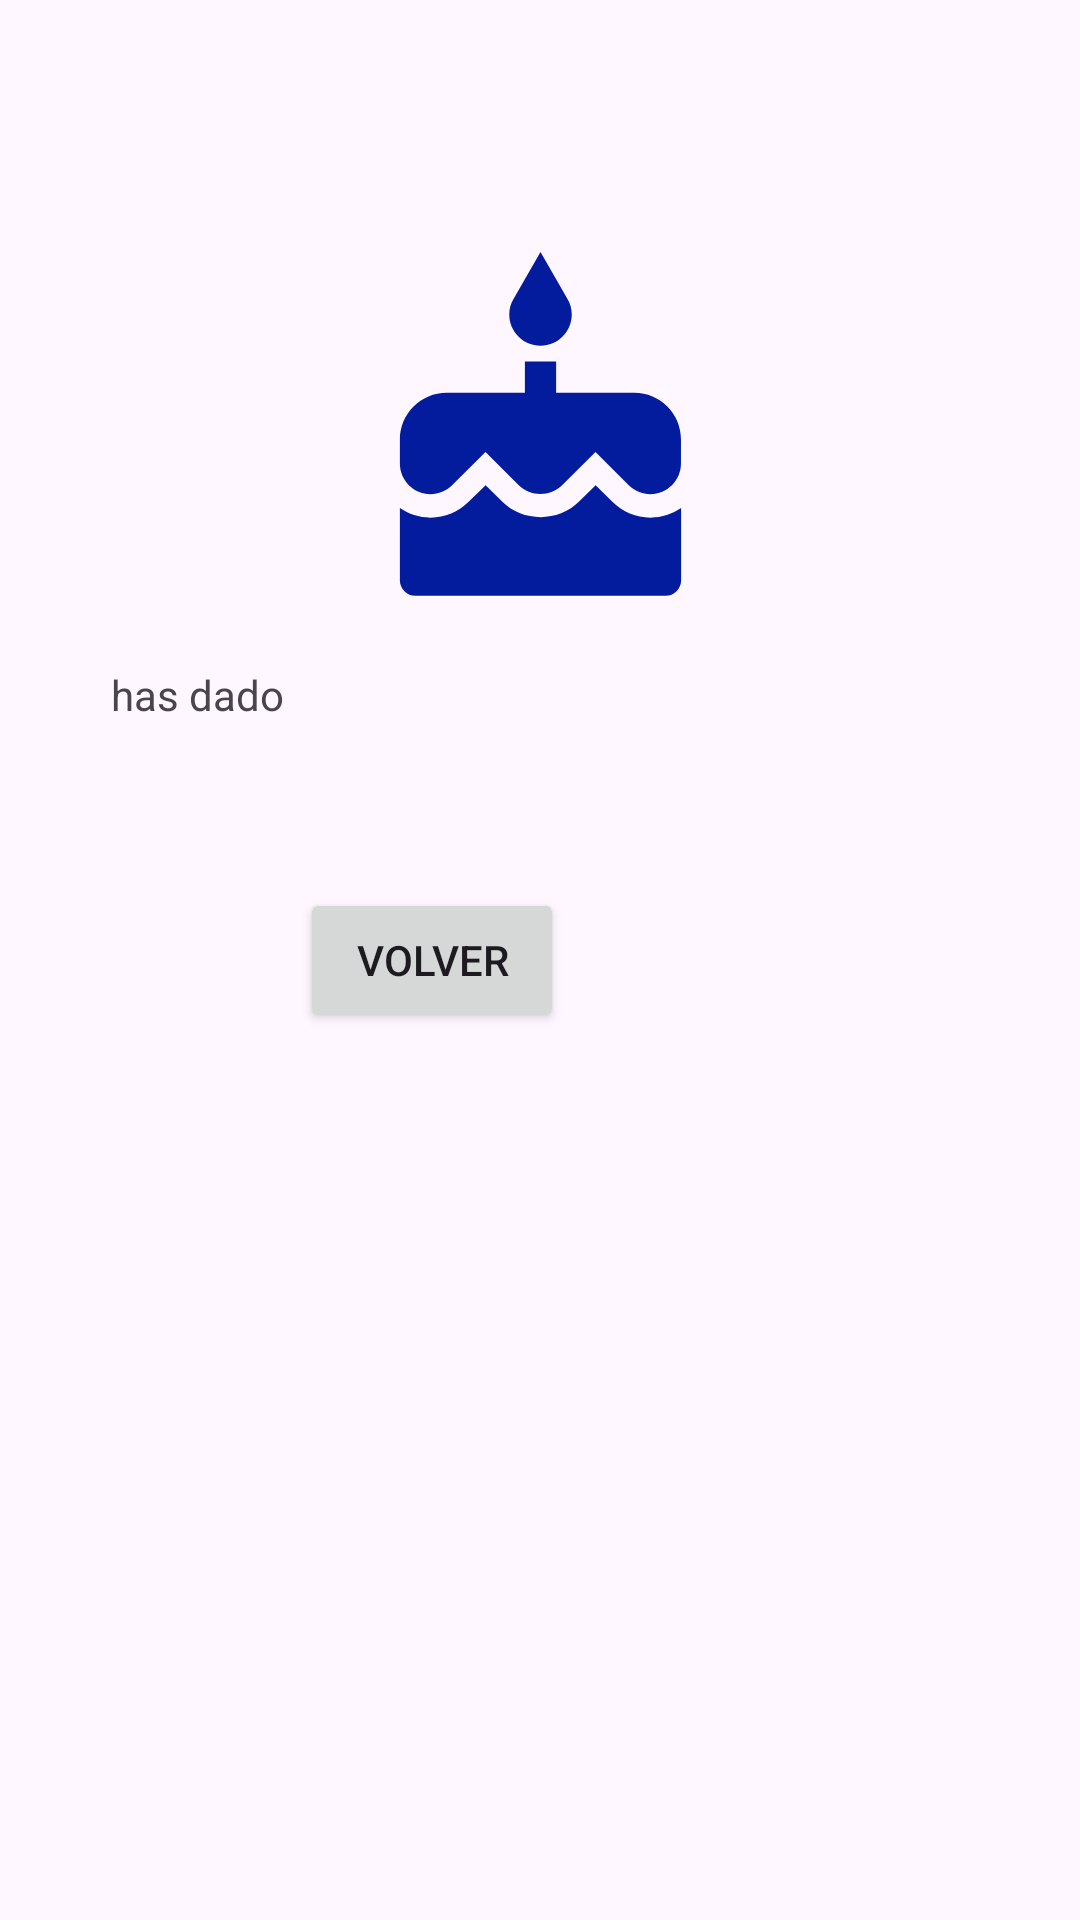

This screen was rendered from an Android layout file. Write that file and the resources it references.
<!-- AndroidManifest.xml: application theme Theme.Cumpleaños -->
<!-- res/layout/activity_calcula_cumple.xml -->
<?xml version="1.0" encoding="utf-8"?>
<androidx.constraintlayout.widget.ConstraintLayout xmlns:android="http://schemas.android.com/apk/res/android"
    xmlns:app="http://schemas.android.com/apk/res-auto"
    xmlns:tools="http://schemas.android.com/tools"
    android:id="@+id/main"
    android:layout_width="match_parent"
    android:layout_height="match_parent"
    tools:context=".CalculaCumple">

    <ImageView
        android:id="@+id/vueltassol"
        android:layout_width="0dp"
        android:layout_height="0dp"
        android:layout_marginStart="68dp"
        android:layout_marginTop="84dp"
        android:layout_marginEnd="68dp"
        android:layout_marginBottom="87dp"
        app:layout_constraintBottom_toTopOf="@+id/volver"
        app:layout_constraintEnd_toEndOf="parent"
        app:layout_constraintStart_toStartOf="parent"
        app:layout_constraintTop_toTopOf="parent"
        app:srcCompat="@drawable/baseline_cake_24" />

    <Button
        android:id="@+id/volver"
        android:layout_width="wrap_content"
        android:layout_height="wrap_content"
        android:layout_marginEnd="88dp"
        android:layout_marginBottom="296dp"
        android:text="Volver"
        app:layout_constraintBottom_toBottomOf="parent"
        app:layout_constraintEnd_toEndOf="@+id/vueltas"
        app:layout_constraintTop_toBottomOf="@+id/vueltassol" />

    <TextView
        android:id="@+id/vueltas"
        android:layout_width="239dp"
        android:layout_height="62dp"
        android:layout_marginEnd="84dp"
        android:layout_marginBottom="356dp"
        android:text="has dado"
        app:layout_constraintBottom_toBottomOf="parent"
        app:layout_constraintEnd_toEndOf="parent" />

</androidx.constraintlayout.widget.ConstraintLayout>
<!-- resources referenced by this layout -->
<resources>
  <!-- drawable baseline_cake_24 (drawable) -->
  <vector xmlns:android="http://schemas.android.com/apk/res/android" android:height="24dp" android:tint="#031C9E" android:viewportHeight="24" android:viewportWidth="24" android:width="24dp">
        
      <path android:fillColor="@android:color/white" android:pathData="M12,6c1.11,0 2,-0.9 2,-2 0,-0.38 -0.1,-0.73 -0.29,-1.03L12,0l-1.71,2.97c-0.19,0.3 -0.29,0.65 -0.29,1.03 0,1.1 0.9,2 2,2zM16.6,15.99l-1.07,-1.07 -1.08,1.07c-1.3,1.3 -3.58,1.31 -4.89,0l-1.07,-1.07 -1.09,1.07C6.75,16.64 5.88,17 4.96,17c-0.73,0 -1.4,-0.23 -1.96,-0.61L3,21c0,0.55 0.45,1 1,1h16c0.55,0 1,-0.45 1,-1v-4.61c-0.56,0.38 -1.23,0.61 -1.96,0.61 -0.92,0 -1.79,-0.36 -2.44,-1.01zM18,9h-5L13,7h-2v2L6,9c-1.66,0 -3,1.34 -3,3v1.54c0,1.08 0.88,1.96 1.96,1.96 0.52,0 1.02,-0.2 1.38,-0.57l2.14,-2.13 2.13,2.13c0.74,0.74 2.03,0.74 2.77,0l2.14,-2.13 2.13,2.13c0.37,0.37 0.86,0.57 1.38,0.57 1.08,0 1.96,-0.88 1.96,-1.96L20.99,12C21,10.34 19.66,9 18,9z"/>
      
  </vector>
  <style name="Theme.Cumpleaños" parent="Base.Theme.Cumpleaños" />
  <style name="Base.Theme.Cumpleaños" parent="Theme.Material3.DayNight.NoActionBar">
          
          
      </style>
</resources>
